Run: headless pygame with SDL's dummy video driver; simulated clock (each Clock.tick advances the game by its frame time, no real sleeping); random seed 0; keys injected as events and as key.get_pressed() state; no mouse input.
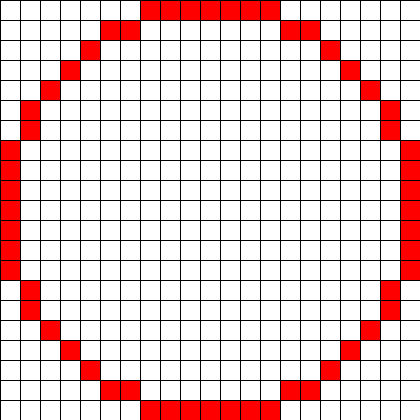
Frame 1 of 4 · flips 1–60 · no input
Frame 2 of 4 · flips 61–180 · tapped SPACE, RETURN · held RIGHT (→), D · screen unchanged from frame 1, image omitted
Frame 3 of 4 · flips 181–300 · held DOWN (↓), S · screen unchanged from frame 2, image omitted
Frame 4 of 4 · flips 301–420 · held LEFT (←), A, UP (↑), W · screen unchanged from frame 3, image omitted

The pygame program that drew these frames:

import pygame
import sys

def draw_pixelated_circle(surface, color, center, radius, pixel_size=10):
    def draw_pixel(x, y):
        pygame.draw.rect(surface, color, 
                         ((x + center[0]) * pixel_size, (y + center[1]) * pixel_size, 
                          pixel_size, pixel_size))

    def draw_symmetric_pixels(x, y):
        draw_pixel(x, y)
        draw_pixel(-x, y)
        draw_pixel(x, -y)
        draw_pixel(-x, -y)
        draw_pixel(y, x)
        draw_pixel(-y, x)
        draw_pixel(y, -x)
        draw_pixel(-y, -x)

    x, y = radius, 0
    decision = 1 - radius

    while y <= x:
        draw_symmetric_pixels(x, y)
        y += 1
        if decision <= 0:
            decision += 2 * y + 1
        else:
            x -= 1
            decision += 2 * (y - x) + 1


pygame.init()


pixel_size = 20 # thebigger the better
radius = 10 #input radius here .
display_size = (radius * 2 + 1) * pixel_size
screen = pygame.display.set_mode((display_size, display_size))
pygame.display.set_caption(f"Pixelated Circle (Radius: {radius})")


BLACK = (0, 0, 0)
WHITE = (255, 255, 255) 
RED = (255, 0, 0)

center = (radius, radius)


running = True
while running:
    for event in pygame.event.get():
        if event.type == pygame.QUIT:
            running = False

  
    screen.fill(WHITE)
    draw_pixelated_circle(screen, RED, center, radius, pixel_size)
    for i in range(0, display_size + 1, pixel_size):
        pygame.draw.line(screen, BLACK, (i, 0), (i, display_size), 1)
        pygame.draw.line(screen, BLACK, (0, i), (display_size, i), 1)
    pygame.display.flip()
pygame.quit()
sys.exit()
